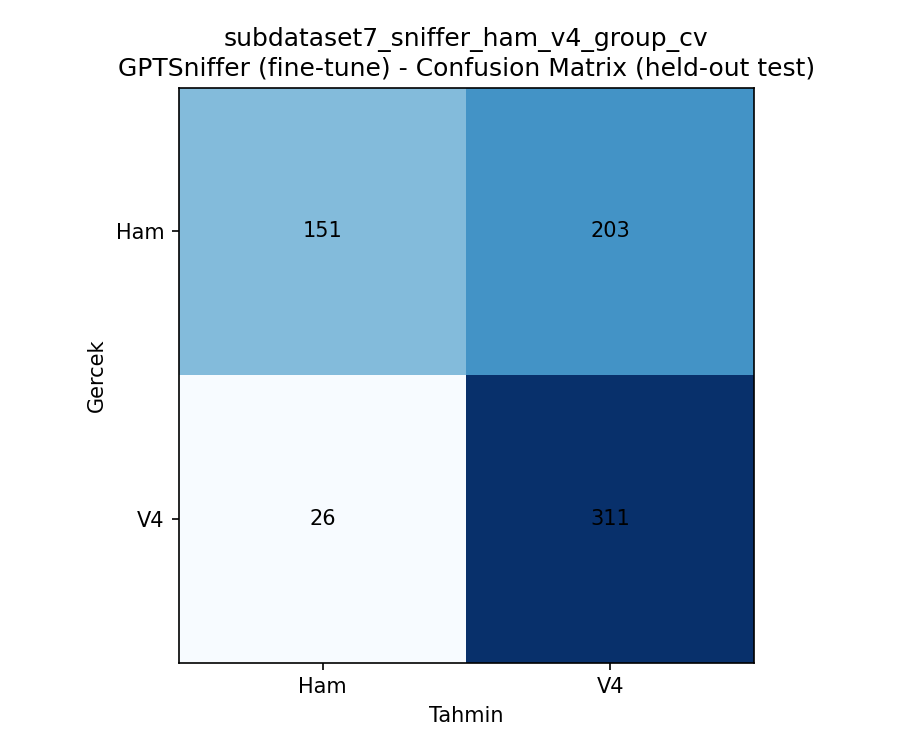

Data behind this chart, as committed beside it:
, Ham, V4
Ham, 151, 203
V4, 26, 311
